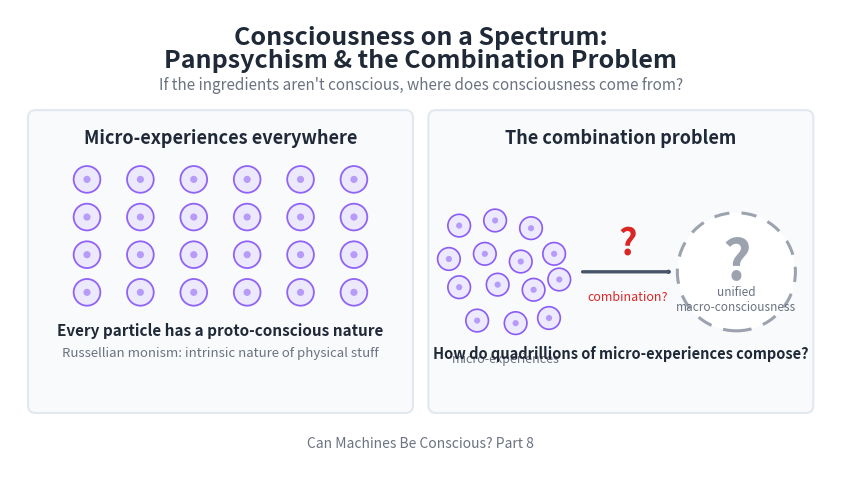

Generate this figure with matplotlib:
import matplotlib.pyplot as plt
from matplotlib.patches import FancyBboxPatch, FancyArrowPatch, Circle
import numpy as np

# Figure setup: 1600x900 at 150 DPI
fig, ax = plt.subplots(figsize=(1600/150, 900/150), dpi=150)
ax.set_xlim(0, 16)
ax.set_ylim(0, 9)
ax.set_aspect('equal')
ax.axis('off')
fig.patch.set_facecolor('white')
ax.set_facecolor('white')

# ─── Color palette ───
purple_border = '#8b5cf6'
purple_fill = '#ede9fe'
green_border = '#16a34a'
green_fill = '#dcfce7'
red_accent = '#DC2626'
arrow_grey = '#475569'
dark_text = '#1F2937'
subtle_text = '#6B7280'
panel_bg_color = '#F8FAFC'
panel_edge = '#E2E8F0'
dashed_grey = '#9CA3AF'

# ─── Title & subtitle ───
ax.text(8, 8.45, 'Consciousness on a Spectrum:',
        ha='center', va='center', fontsize=18, fontweight='bold',
        color=dark_text, fontfamily='sans-serif')
ax.text(8, 8.0, 'Panpsychism & the Combination Problem',
        ha='center', va='center', fontsize=18, fontweight='bold',
        color=dark_text, fontfamily='sans-serif')
ax.text(8, 7.52,
        "If the ingredients aren't conscious, where does consciousness come from?",
        ha='center', va='center', fontsize=11, color=subtle_text,
        fontfamily='sans-serif', style='italic')

# ─── Panel geometry ───
panel_y = 1.3
panel_h = 5.6

left_panel_x = 0.5
left_panel_w = 7.2

right_panel_x = 8.3
right_panel_w = 7.2

# ─── Left panel background ───
left_panel = FancyBboxPatch((left_panel_x, panel_y), left_panel_w, panel_h,
                             boxstyle="round,pad=0.15",
                             facecolor=panel_bg_color, edgecolor=panel_edge,
                             linewidth=1.5, zorder=2)
ax.add_patch(left_panel)

# Left panel header
ax.text(left_panel_x + left_panel_w/2, panel_y + panel_h - 0.4,
        'Micro-experiences everywhere',
        ha='center', va='center', fontsize=13, fontweight='bold',
        color=dark_text, fontfamily='sans-serif', zorder=5)

# ─── Grid of 6x4 micro-experience circles ───
grid_cols = 6
grid_rows = 4
grid_left = left_panel_x + 1.0
grid_right = left_panel_x + left_panel_w - 1.0
grid_top = panel_y + panel_h - 1.2
grid_bottom = panel_y + 2.2

xs = np.linspace(grid_left, grid_right, grid_cols)
ys = np.linspace(grid_bottom, grid_top, grid_rows)

for gx in xs:
    for gy in ys:
        circ = Circle((gx, gy), 0.26,
                      facecolor=purple_fill, edgecolor=purple_border,
                      linewidth=1.3, zorder=4, alpha=0.95)
        ax.add_patch(circ)
        # tiny inner dot to suggest "proto-experience"
        ax.add_patch(Circle((gx, gy), 0.07,
                            facecolor=purple_border, edgecolor='none',
                            alpha=0.55, zorder=5))

# Captions below grid
ax.text(left_panel_x + left_panel_w/2, panel_y + 1.45,
        'Every particle has a proto-conscious nature',
        ha='center', va='center', fontsize=11, fontweight='bold',
        color=dark_text, fontfamily='sans-serif', zorder=6)
ax.text(left_panel_x + left_panel_w/2, panel_y + 1.0,
        'Russellian monism: intrinsic nature of physical stuff',
        ha='center', va='center', fontsize=9.5, style='italic',
        color=subtle_text, fontfamily='sans-serif', zorder=6)

# ─── Right panel background ───
right_panel = FancyBboxPatch((right_panel_x, panel_y), right_panel_w, panel_h,
                              boxstyle="round,pad=0.15",
                              facecolor=panel_bg_color, edgecolor=panel_edge,
                              linewidth=1.5, zorder=2)
ax.add_patch(right_panel)

# Right panel header
ax.text(right_panel_x + right_panel_w/2, panel_y + panel_h - 0.4,
        'The combination problem',
        ha='center', va='center', fontsize=13, fontweight='bold',
        color=dark_text, fontfamily='sans-serif', zorder=5)

# ─── Left side of right panel: small cloud of purple micro-circles ───
cloud_cx = right_panel_x + 1.35
cloud_cy = panel_y + panel_h/2 - 0.2

# Hand-placed cluster of ~14 circles (looks like a cloud, not a grid)
cloud_positions = [
    (-0.9,  0.9), (-0.2,  1.0), ( 0.5,  0.85),
    (-1.1,  0.25), (-0.4,  0.35), ( 0.3,  0.2), ( 0.95,  0.35),
    (-0.9, -0.3), (-0.15, -0.25), ( 0.55, -0.35), (1.05, -0.15),
    (-0.55, -0.95), ( 0.2, -1.0), ( 0.85, -0.9),
]
for (dx, dy) in cloud_positions:
    ax.add_patch(Circle((cloud_cx + dx, cloud_cy + dy), 0.22,
                        facecolor=purple_fill, edgecolor=purple_border,
                        linewidth=1.2, zorder=4))
    ax.add_patch(Circle((cloud_cx + dx, cloud_cy + dy), 0.06,
                        facecolor=purple_border, edgecolor='none',
                        alpha=0.55, zorder=5))

ax.text(cloud_cx, cloud_cy - 1.7,
        'micro-experiences',
        ha='center', va='center', fontsize=9, style='italic',
        color=subtle_text, fontfamily='sans-serif', zorder=5)

# ─── Arrow across the middle, with red "?" ───
arrow_start_x = cloud_cx + 1.45
arrow_end_x = right_panel_x + right_panel_w - 2.55
arrow_y = cloud_cy

arrow = FancyArrowPatch(
    (arrow_start_x, arrow_y),
    (arrow_end_x, arrow_y),
    arrowstyle='->,head_width=0.4,head_length=0.55',
    color=arrow_grey, lw=2.4, zorder=5,
    mutation_scale=1.0,
)
ax.add_patch(arrow)

# Red "?" sitting above the arrow
q_x = (arrow_start_x + arrow_end_x) / 2
q_y = arrow_y + 0.55
ax.text(q_x, q_y, '?',
        ha='center', va='center', fontsize=26, fontweight='bold',
        color=red_accent, fontfamily='sans-serif', zorder=6)

# Small label under the arrow
ax.text(q_x, arrow_y - 0.5,
        'combination?',
        ha='center', va='center', fontsize=9, style='italic',
        color=red_accent, fontfamily='sans-serif', zorder=6)

# ─── Right side of right panel: dashed greyed-out "unknown" macro-circle ───
macro_cx = right_panel_x + right_panel_w - 1.35
macro_cy = cloud_cy

# Draw a dashed large circle manually for a clean dashed look
dash_theta = np.linspace(0, 2 * np.pi, 300)
dash_r = 1.15

# Use matplotlib's built-in dashed linestyle on a Circle via set_linestyle
big_circle = Circle((macro_cx, macro_cy), dash_r,
                    facecolor='white', edgecolor=dashed_grey,
                    linewidth=2.2, linestyle=(0, (5, 4)),
                    zorder=4)
ax.add_patch(big_circle)

# Very faint green tint inside, to hint at "would-be macro-conscious state"
inner_tint = Circle((macro_cx, macro_cy), dash_r - 0.08,
                    facecolor=green_fill, edgecolor='none',
                    alpha=0.35, zorder=3)
ax.add_patch(inner_tint)

# "?" inside the macro circle
ax.text(macro_cx, macro_cy + 0.15, '?',
        ha='center', va='center', fontsize=40, fontweight='bold',
        color=dashed_grey, fontfamily='sans-serif', zorder=5)
ax.text(macro_cx, macro_cy - 0.55,
        'unified\nmacro-consciousness',
        ha='center', va='center', fontsize=8.5, style='italic',
        color=subtle_text, fontfamily='sans-serif', zorder=5)

# Caption below the right panel content
ax.text(right_panel_x + right_panel_w/2, panel_y + 1.0,
        'How do quadrillions of micro-experiences compose?',
        ha='center', va='center', fontsize=10.5, fontweight='bold',
        color=dark_text, fontfamily='sans-serif', zorder=6)

# ─── Footer caption ───
ax.text(8, 0.55, 'Can Machines Be Conscious? Part 8',
        ha='center', va='center', fontsize=10,
        color=subtle_text, fontfamily='sans-serif', style='italic',
        zorder=5)

# ─── Save ───
output_path = r'D:\Projects\Medium\AI Consciousness\08-panpsychism\header_panpsychism.png'
plt.savefig(output_path, dpi=150, facecolor='white', edgecolor='none')
plt.close()
print(f"Saved to: {output_path}")
